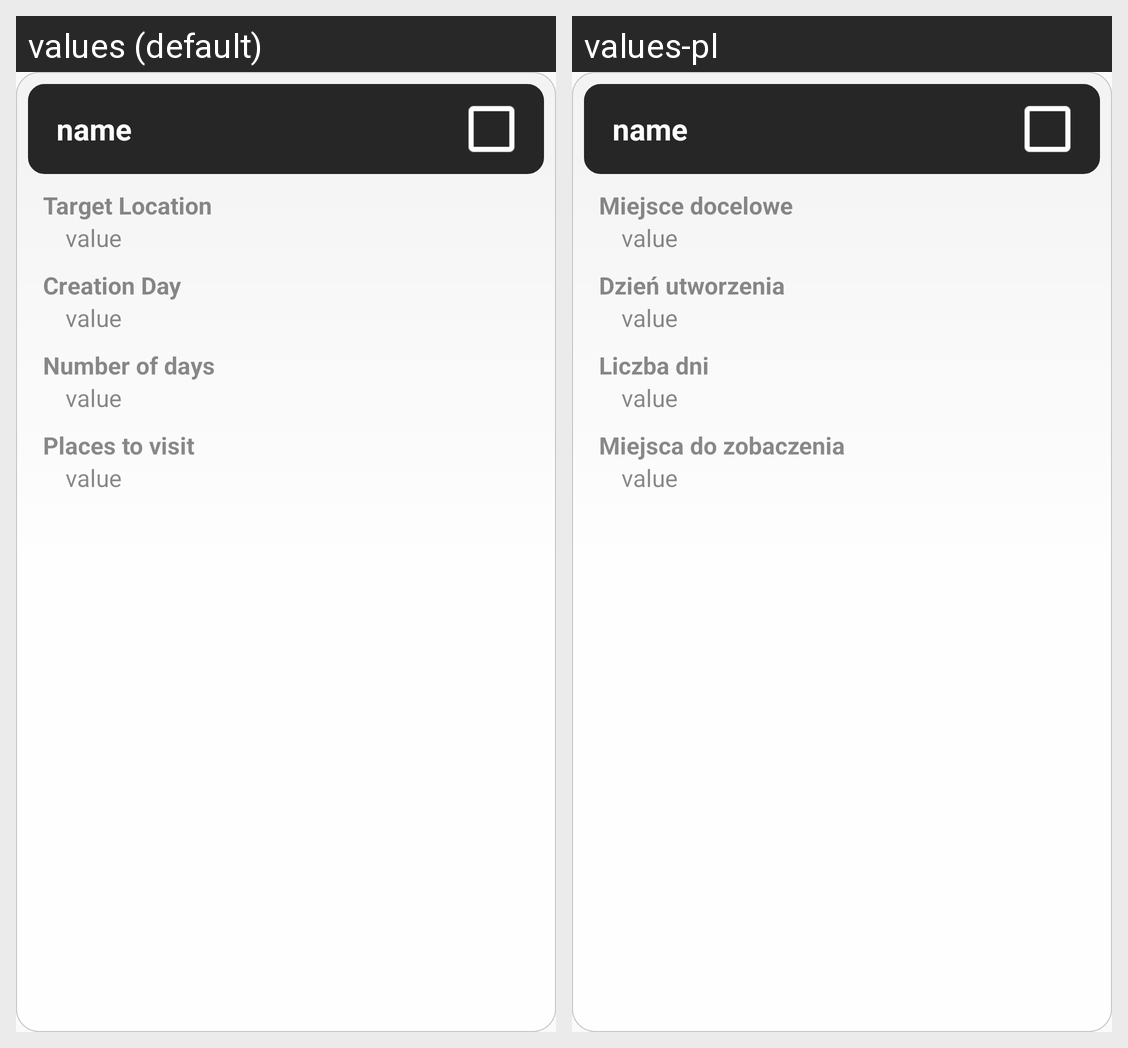

The Android screen above is rendered under two locales of the same app. Produce the string resources it draws, with the default and per-locale values.
Android screen res/layout/saved_trip_item_layout.xml rendered under 2 locales, left to right: values (default), values-pl. Device: Nexus 5 (rendered at 1080×1920; each locale shown at half size, 540×960, under a caption strip naming it); theme AppTheme.
Strings drawn on this screen, with the default value and each locale's value (text and hints the layout hard-codes, and strings that could not be matched under every locale, appear in the picture but are not listed):

target_location
  values: Target Location
  values-pl: Miejsce docelowe

creation_day
  values: Creation Day
  values-pl: Dzień utworzenia

number_of_days
  values: Number of days
  values-pl: Liczba dni

places_to_visit
  values: Places to visit
  values-pl: Miejsca do zobaczenia
